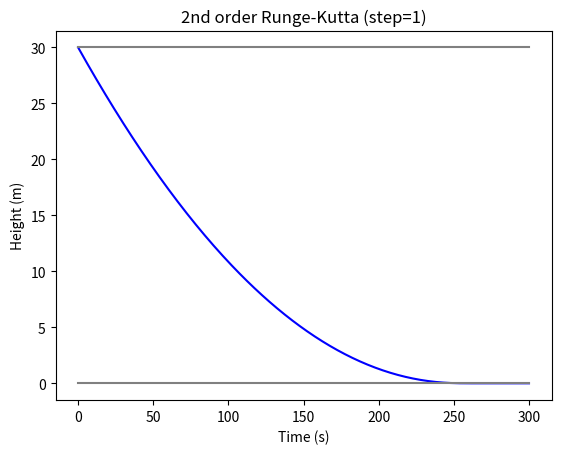

The matplotlib source for this figure:
import math
from numpy import linspace,sin,pi,int16
import numpy as np
from pylab import plot,show,axis
from matplotlib import pyplot as plt

#Variables you can play with:
#Time:
t_step = 1 #s
n = 300 #number of steps
#Cylinder Tank:
rc = 2 #radius (m)
hc = 30 #height (m)
Pf = 100 #What % of the tank is full?
#Water:
vin = 1 #speed of water flowing in (m/s)
#Holes:
rin = 0.1 #inlet radius (m)
rout = 0.2 #outlet radius (m)
#RK constants:
a2 = 1/2 #can also be 1/2

#Other variables (that you cannot play with):
#Time:
t = np.linspace(0, (n*t_step), n) #generate x-axis values
t_step=t_step #correct t_step back to initial value
#Cylinder
Ab = np.pi*(rc**2) #base area (m^2)
#Water Variables:
#Water:
h0 = hc*(Pf/100) #initial water level (m)
vout = math.sqrt(2*9.81*h0) #speed of water flowing out (m/s)
#Holes:
Ain = np.pi*(rin**2) #inlet cross-sectional area (m^2)
Aout = np.pi*(rout**2) #outlet cross-sectional area (m^2)
Qin = Ain*vin #rate of water flowing in (m^3/s)
Qout = Aout*vout #rate of water flowing out (m^3/s)
#Other:
water_heights = [] #heights values for the y-axis
water_heights.append(h0) #add initial water level
#Runge-Kutta:
a1 = 1-a2 #calculating a1
p1_q11 = 1/(2*a2) #calculating p1 = q11 = 1/(2*a2)

for time in range(1, len(t)):
    previous_height = water_heights[time-1] #get h(n-1)
    vout = math.sqrt(2*9.81*previous_height) #recalculate vout(h(n-1))
    Qout = Aout*vout #recalculate Qout with the new vout(h(n-1))
    k1 = (2*Qin)/Ab #calculating k1
    k2 = -(2*p1_q11*Qout)/Ab #calculating k2
    current_water_height = previous_height+(a1*k1+a2*k2)*t_step #h(n) = h(n-1) + (the change in height)*(time step)
    water_heights.append(current_water_height) #add the value of the current height to the y-axis

#Making sure that the numbers are within the cylinder's parameters:
    if water_heights[time] < 0:
        water_heights[time] = 0
    elif water_heights[time] > hc:
        water_heights[time] = hc
    
#Displaying the graph:
water_heights = np.array(water_heights)
plt.figure(dpi=300) 
plt.title(f"2nd order Runge-Kutta (step={t_step})")
plt.xlabel("Time (s)")
plt.ylabel("Height (m)")
plt.plot(t, water_heights, color="blue")
plt.plot(t, np.zeros(len(t)) , color="gray")
plt.plot(t, [hc]*len(t) , color="gray")
plt.show()
